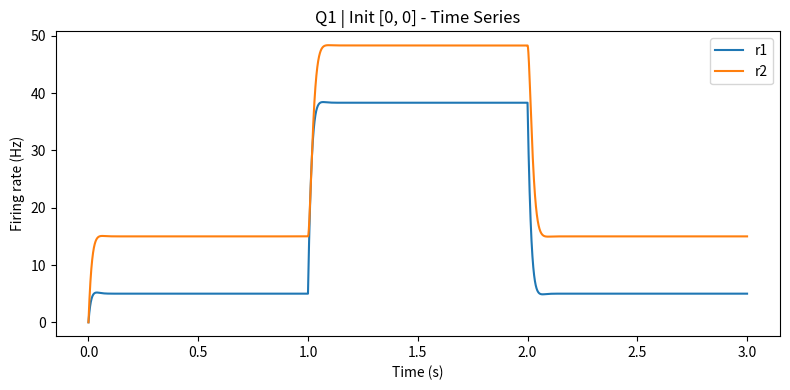
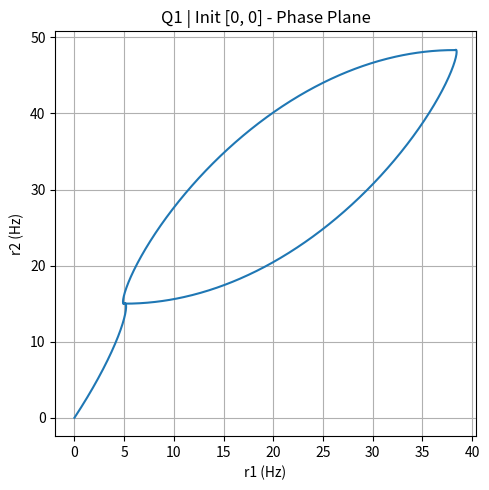
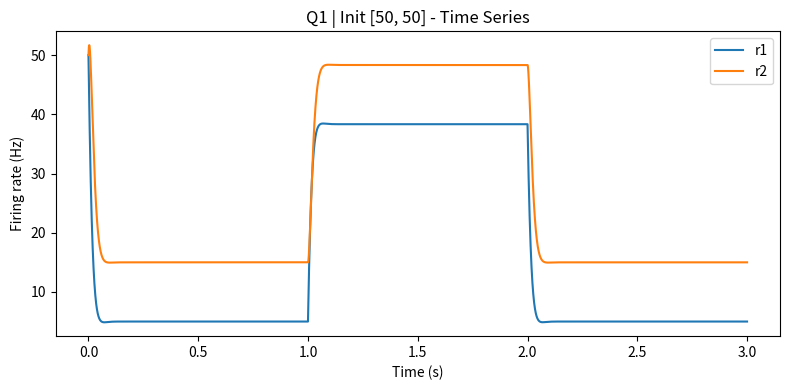
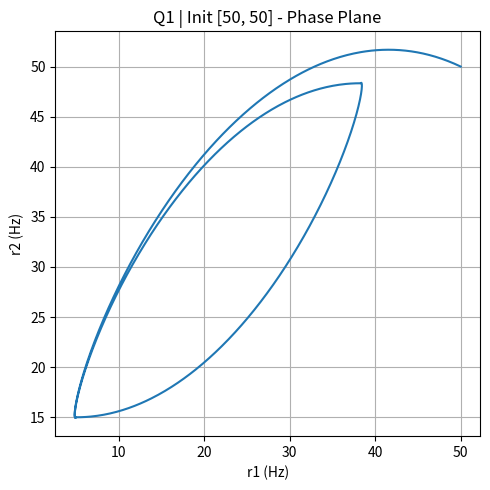

These figures' Python source, in order:
import numpy as np
import matplotlib.pyplot as plt

def threshold_linear(I, r_max):
    return np.clip(I, 0, r_max)

def simulate_with_initial(W, Theta, I_app, r_init=None, r_max=100, tau=0.01, T=3.0, dt=0.0001):
    n_units = len(Theta)
    n_steps = int(T / dt)
    r = np.zeros((n_steps, n_units))
    
    if r_init is not None:
        r[0] = np.array(r_init)
    
    for t in range(1, n_steps):
        I = I_app[t] + W.T @ r[t-1] # computes the total input current to each unit
        drdt = -r[t-1] + threshold_linear(I - Theta, r_max)
        r[t] = r[t-1] + dt / tau * drdt
        
    return r

def get_params(q_num):
    if q_num == 1:
        W = np.array([[0.6, 1.0], [-0.2, 0]])
        Theta = np.array([-5, -10])
    elif q_num == 2:
        W = np.array([[1.2, -0.3], [-0.2, 1.1]])
        Theta = np.array([10, 5])
    elif q_num == 3:
        W = np.array([[2.5, 2.0], [-3.0, -2.0]])
        Theta = np.array([-10, 0])
    elif q_num == 4:
        W = np.array([[0.8, -0.2], [-0.4, 0.6]])
        Theta = np.array([-10, -10])
    elif q_num == 5:
        W = np.array([[2.0, 1.0], [-1.5, 0.0]])
        Theta = np.array([0, 20])
    elif q_num == 6:
        W = np.array([[1.5, 0, 1], [0, 2, 1], [-2.5, -3, -1]])
        Theta = np.array([-10, -5, 5])
    elif q_num == 7:
        W = np.array([[2.2, -0.5, 0.9], [-0.7, 2, 1.2], [-1.6, -1.2, 0]])
        Theta = np.array([-18, -15, 0])
    elif q_num == 8:
        W = np.array([[2.05, -0.2, 1.2], [-0.05, 2.1, 0.5], [-1.6, -4, 0]])
        Theta = np.array([-10, -20, 10])
    elif q_num == 9:
        W = np.array([[0.98, -0.015, -0.01], [0, 0.99, -0.02], [-0.02, 0.005, 1.01]])
        Theta = np.array([-2, -1, -1])
    else:
        raise ValueError("Invalid question number")
    return W, Theta

def plot_time_series(time, r, title):
    plt.figure(figsize=(8, 4))
    for i in range(r.shape[1]):
        plt.plot(time, r[:, i], label=f'r{i+1}')
    plt.xlabel("Time (s)")
    plt.ylabel("Firing rate (Hz)")
    plt.title(title)
    plt.legend()
    plt.tight_layout()
    plt.show()

def plot_phase_plane(r, title):
    if r.shape[1] == 2:
        plt.figure(figsize=(5, 5))
        plt.plot(r[:, 0], r[:, 1])
        plt.xlabel("r1 (Hz)")
        plt.ylabel("r2 (Hz)")
        plt.title(title)
        plt.grid(True)
        plt.tight_layout()
        plt.show()

def run_question(q):
    T = 3.0
    dt = 0.0001
    tau = 0.01
    r_max = 100
    pulse_info = (1.0, 2.0, 20, 0)
    time = np.arange(0, T, dt)

    q_num = q
    W, Theta = get_params(q_num)
    n_units = len(Theta)
    initial_conditions = [[0] * n_units, [50] * n_units]

    for r_init in initial_conditions:
        I_app = np.zeros((len(time), n_units))
        t_on, t_off, amp, unit = pulse_info
        if unit < n_units:
            I_app[int(t_on/dt):int(t_off/dt), unit] = amp

        r = simulate_with_initial(W, Theta, I_app, r_init=r_init, r_max=r_max, tau=tau, T=T, dt=dt)

        title = f"Q{q_num} | Init {r_init}"
        plot_time_series(time, r, title + " - Time Series")
        if n_units == 2:
             plot_phase_plane(r, title + " - Phase Plane")

run_question(1)
